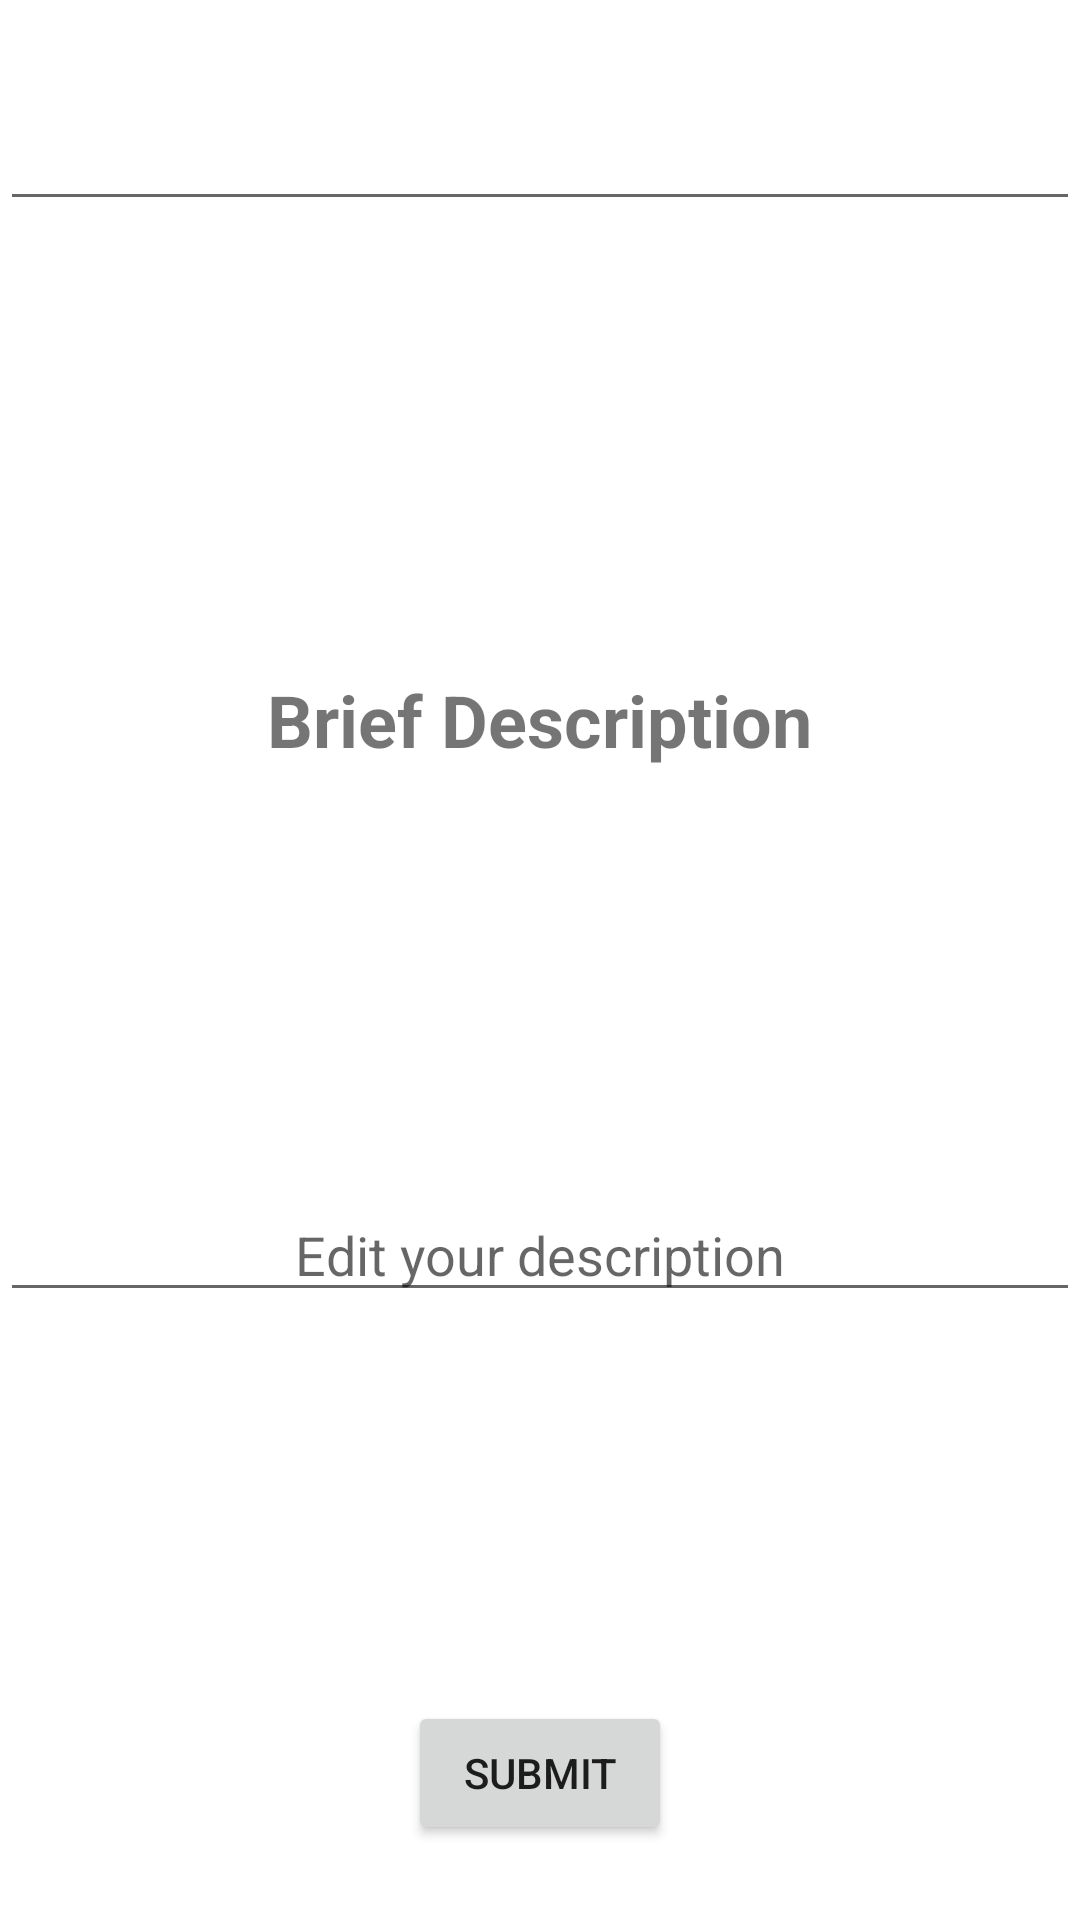

Layout XML and referenced resources for this Android screen:
<!-- AndroidManifest.xml: application theme Theme.MyBlog -->
<!-- res/layout/edit_it.xml -->
<?xml version="1.0" encoding="utf-8"?>
<RelativeLayout
    xmlns:android="http://schemas.android.com/apk/res/android" android:layout_width="match_parent"
    android:layout_height="match_parent">
    <RelativeLayout xmlns:android="http://schemas.android.com/apk/res/android"
        xmlns:app="http://schemas.android.com/apk/res-auto"
        xmlns:tools="http://schemas.android.com/tools"
        android:layout_width="match_parent"
        android:layout_height="match_parent"
        tools:context=".EditUserRecipe">
        <TextView
            android:layout_centerHorizontal="true"
            android:textSize="24sp"
            android:id="@+id/EDITOR_authorTextView"
            android:layout_width="wrap_content"
            android:layout_height="wrap_content"></TextView>
        <EditText
            android:layout_below="@id/EDITOR_authorTextView"
            android:id="@+id/EDITOR_recipeTitleEditTxt"
            android:layout_width="match_parent"
            android:layout_height="wrap_content">
        </EditText>

        <FrameLayout
            android:id="@+id/EDITOR_FRAME"
            android:layout_margin="25dp"
            android:layout_below="@id/EDITOR_recipeTitleEditTxt"
            android:layout_width="match_parent"
            android:layout_height="100dp">
            <RelativeLayout
                android:layout_width="wrap_content"
                android:layout_height="100dp">
                <ImageView
                    android:scaleType="fitXY"
                    android:background="@drawable/ic_baseline_add_a_photo_24"
                    android:id="@+id/EDITOR_recipeImages"
                    android:layout_width="100dp"
                    android:layout_height="100dp"></ImageView>

                <Button
                    android:background="@drawable/ic_baseline_add_circle_24"
                    android:layout_marginLeft="10dp"
                    android:layout_centerVertical="true"
                    android:layout_toRightOf="@id/EDITOR_recipeImages"
                    android:id="@+id/EDITOR_addrecipeImageButton"
                    android:layout_width="50dp"
                    android:layout_height="50dp"></Button>
            </RelativeLayout>
        </FrameLayout>
        <TextView
            android:layout_centerHorizontal="true"
            android:layout_below="@id/EDITOR_FRAME"
            android:textSize="24sp"
            android:textStyle="bold"
            android:layout_marginLeft="20dp"
            android:id="@+id/editDescriotioin"
            android:text="Brief Description"
            android:layout_width="wrap_content"
            android:layout_height="wrap_content"></TextView>
        <Button
            android:text="Submit"
            android:layout_margin="25dp"
            android:layout_centerHorizontal="true"
            android:layout_alignParentBottom="true"
            android:id="@+id/EDITOR_submitRecipe"
            android:layout_width="wrap_content"
            android:layout_height="wrap_content"></Button>
        <EditText
            android:textAlignment="center"
            android:hint="Edit your description"
            android:layout_below="@id/EDITOR_sampleText"
            android:id="@+id/EDITOR_recipeIngredients"
            android:layout_width="match_parent"
            android:layout_height="wrap_content"></EditText>
        <TextView
            android:textAlignment="center"
            android:layout_marginTop="15dp"
            android:id="@+id/EDITOR_sampleText"
            android:layout_below="@id/editDescriotioin"
            android:layout_width="match_parent"
            android:layout_height="125dp"></TextView>
    </RelativeLayout>
</RelativeLayout>
<!-- resources referenced by this layout -->
<resources>
  <style name="Theme.MyBlog" parent="Theme.MaterialComponents.DayNight.DarkActionBar">
          
          <item name="colorPrimary">@color/red_500</item>
          <item name="colorPrimaryVariant">@color/red_700</item>
          <item name="colorOnPrimary">@color/white</item>
          
          <item name="colorSecondary">@color/teal_200</item>
          <item name="colorSecondaryVariant">@color/teal_700</item>
          <item name="colorOnSecondary">@color/black</item>
          
          <item name="android:statusBarColor" tools:targetApi="l">?attr/colorPrimaryVariant</item>
          
      </style>
  <color name="red_500">#EE0000</color>
  <color name="red_700">#B30000</color>
  <color name="white">#FFFFFFFF</color>
  <color name="teal_200">#FF03DAC5</color>
  <color name="teal_700">#FF018786</color>
  <color name="black">#FF000000</color>
</resources>
